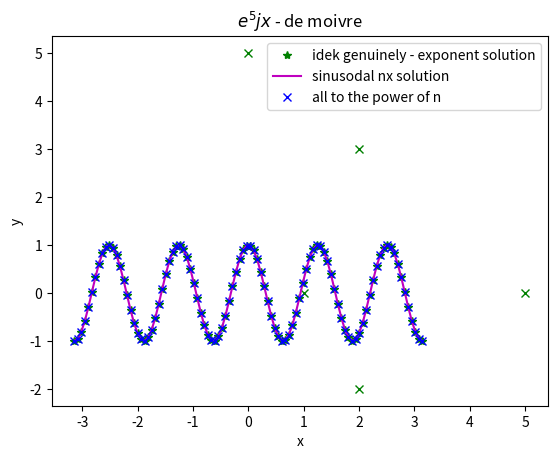

This figure's Python source:
import numpy as np
import matplotlib.pyplot as plt

# test for complex
# must be passed as an array
ar = np.array([1, 2+3j, 2-2j, 5, 5j])
x = ar.real
y = ar.imag

plt.plot(x, y, 'gx')
plt.xlabel('real')
plt.ylabel('imaginary')
plt.show()

# the theorem states that e^jnx = (cos(x) + isin(x))^n = cos(nx) + isin(nx)
# form the x list, set length and power
N, n = 100, 5
x = np.linspace(-np.pi, np.pi, N)
# exponential
y = []
for i in range(N):
    y.append(np.exp(1j * n * x[i]))
y1 = np.array(y)
# sinusodal nx solution
y2 = []
for i in range(N):
    y2.append(np.cos(n*x[i]) + (1j*np.sin(n*x[i])))
# (cos + isin)^n solution
y3 = []
for i in range(N):
    y3.append((np.cos(x[i]) + 1j*np.sin(x[i]))**n)

#plt.plot(y1.real, y1.imag, 'r*', label='using complex values only')
plt.plot(x, y, 'g*', label='idek genuinely - exponent solution')
plt.plot(x, y2, 'm-', label='sinusodal nx solution')
plt.plot(x, y3, 'bx', label='all to the power of n')
plt.xlabel('x')
plt.ylabel('y')
plt.title('$e^5jx$ - de moivre')
plt.legend()
plt.show()